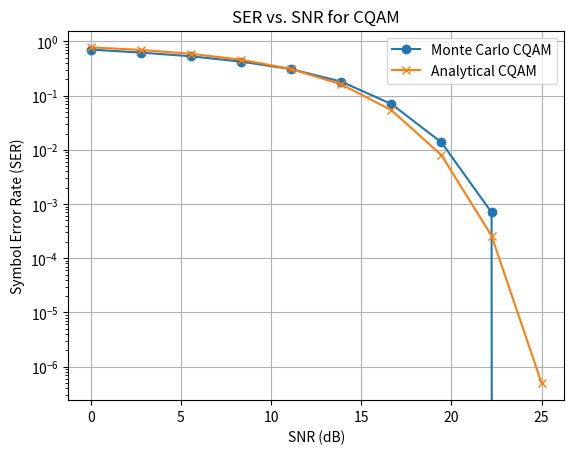

This chart was generated by the following Python code:
import numpy as np
import matplotlib.pyplot as plt
from scipy.special import erfc

def Q(x):
    return 0.5 * erfc(x / np.sqrt(2))

# Parameters
M = 16
num_spikes = 1
d_min = 0.4
E_avg = 1
PAPR = 10.3
N = 4

# SNR range in dB
snr_db = np.linspace(0, 25, 10)  # Reduced number of points for faster simulation
snr_linear = 10**(snr_db / 10)


def generate_cqam_radii(dmin, M, N, E_avg):
    # Number of symbols per circle
    n = M // N
    
    # Initialize radii list with R1
    radii = np.zeros(N)
  
    R1 = dmin / (2 * np.sin(np.pi / n))
    radii[0] = R1
    if N > 1:
        radii[1] = np.sqrt(dmin**2 + R1**2 - 2 * R1 * dmin * np.cos(2 * np.pi / n))

    for i in range(2, N):
        R_prev = radii[i-1]
        R_prev_2 = radii[i-2]
        angle_diff = 2 * np.pi / n

        # Calculate radius to maintain dmin with the previous level
        R_next_from_prev = np.sqrt(dmin**2 + R_prev**2 - 2 * R_prev * dmin * np.cos(angle_diff))

        # Calculate radius to maintain dmin with level i-2, taking into account possible angular offset
        angle_offset = (np.pi / n) * ((i % 2) * 2 - (i % 2))
        R_next_from_prev_2 = np.sqrt(dmin**2 + R_prev_2**2 - 2 * R_prev_2 * dmin * np.cos(2 * angle_diff + angle_offset))

        radii[i] = max(R_next_from_prev, R_next_from_prev_2)

    if N > 1:
       radii[N-1] = np.sqrt(N * E_avg - np.sum(radii[:N-1]**2))

    return radii

def place_cqam_symbols(R, M, N):
    n = M // N  # Symbols per circle
    symbols = []

    for i, r in enumerate(R):
        # Determine if symbols on this circle should be on the axes
        on_axes = (i + 1) % 2 == 0

        # Starting angle: Align with axes for even circles, offset for odd
        start_angle = 0 if on_axes else np.pi / n

        for j in range(n):
            angle = start_angle + j * 2 * np.pi / n
            symbol = r * np.exp(1j * angle)
            symbols.append(symbol)

    return np.array(symbols)

def calculate_ser_cqam(symbols, R, harvested_energy):
    num_neighbors = [5, 2, 1, 0]
    ser = 0
    R0= R[0]
    for i, r in enumerate(R):
        n_neigh = num_neighbors[i]
        epsilon = harvested_energy
        effective_power = R0**2 - epsilon * R0**2
        Q_arg = np.sqrt(effective_power *2  * snr_linear)* np.sin(np.pi /4)
        ser += n_neigh * Q(Q_arg)
    return ser / len(R)
#from nearest neighbor approximation
#def calculate_ser_cqam(symbols, R, harvested_energy):
    num_neighbors = 5
    ser = 0
    R0= R[0]
    epsilon = harvested_energy
    effective_power = R0**2 - epsilon * R0**2
    Q_arg = np.sqrt(effective_power * 2* snr_linear)* np.sin(np.pi /4)
    ser = num_neighbors * Q(Q_arg)
    return ser

#def calculate_ser_cqam(symbols, R, harvested_energy):
    num_neighbors = [4, 2, 1, 1]
    ser = 0
    R0=R[0]
    for i, r in enumerate(R):
        n_neigh = num_neighbors[i]
        epsilon = harvested_energy
        effective_power = R0**2 - epsilon * R0**2
        if i<4:
         Q_arg = np.sqrt(effective_power *2* snr_linear )* np.sin(np.pi / 4)
         ser += n_neigh * Q(Q_arg)
        if i==4:
         Q_arg = np.sqrt( snr_linear / 2 )*(r-r[1])
         ser += n_neigh * Q(Q_arg)   
    return ser / len(R)
#def calculate_ser_cqam(symbols, R, harvested_energy):
    num_neighbors = [5, 2, 1, 1]
    ser = 0
    for i, r in enumerate(R):
        n_neigh = num_neighbors[i]
        epsilon = harvested_energy
        effective_power = r**2 - epsilon * r**2
        Q_arg = np.sqrt(np.sqrt(effective_power)* snr_linear * np.sin(np.pi / 4))
        ser += n_neigh * Q(Q_arg)
    return ser / len(R)
#def calculate_ser_cqam(symbols, R, harvested_energy):
    num_neighbors = [5, 2, 1, 1]
    ser = 0
    for i, r in enumerate(R):
        n_neigh = num_neighbors[i]
        epsilon = harvested_energy
        effective_power = r**2 - epsilon * r**2
        Q_arg = np.sqrt(effective_power*2* snr_linear) * np.sin(np.pi / 4)
        ser += n_neigh * Q(Q_arg)
    return ser / len(R)
#def calculate_ser_cqam(symbols, R, harvested_energy):
    num_neighbors = [5, 2, 1, 1]
    ser = 0
    for i, r in enumerate(R):
        n_neigh = num_neighbors[i]
        epsilon = harvested_energy
        effective_power = r**2 - epsilon * r**2
        Q_arg = np.sqrt(np.sqrt(effective_power)* snr_linear * np.sin(np.pi / 4))
        ser += n_neigh * Q(Q_arg)
    return ser / len(R)
def ml_detection(received_symbols, constellation_points):
    detected_symbols = []
    for symbol in received_symbols:
        distances = np.abs(symbol - constellation_points)
        detected_symbols.append(constellation_points[np.argmin(distances)])
    return np.array(detected_symbols)

def monte_carlo_simulation(M, constellation_points, snr_linear, num_symbols=100000):
    ser_mc = np.zeros(len(snr_linear))
    
    for idx, snr in enumerate(snr_linear):
        errors = 0
        noise_variance = 1 / (2*snr)
        
        for _ in range(num_symbols // M):
            transmitted_symbols = np.random.choice(constellation_points, M)
            noise = np.sqrt(noise_variance) * (np.random.randn(M) + 1j * np.random.randn(M))
            received_symbols = transmitted_symbols + noise
            detected_symbols = ml_detection(received_symbols, constellation_points)
            errors += np.sum(transmitted_symbols != detected_symbols)
        
        ser_mc[idx] = errors / num_symbols
    
    return ser_mc

# Generate CQAM radii and symbols
cqam_radii = generate_cqam_radii(d_min, M, N, E_avg)
cqam_symbols = place_cqam_symbols(cqam_radii, M, N)

# Monte Carlo simulation for SER
ser_mc_cqam = monte_carlo_simulation(M, cqam_symbols, snr_linear, 100000)

# Analytical SER calculation
ser_analytical_cqam = calculate_ser_cqam(cqam_symbols, cqam_radii, 0)

# Plot the results
plt.figure()
plt.semilogy(snr_db, ser_mc_cqam, 'o-', label='Monte Carlo CQAM')
plt.semilogy(snr_db, ser_analytical_cqam, 'x-', label='Analytical CQAM')
plt.xlabel('SNR (dB)')
plt.ylabel('Symbol Error Rate (SER)')
plt.title('SER vs. SNR for CQAM')
plt.grid(True)
plt.legend()
plt.show()
